Run: headless pygame with SDL's dummy video driver; simulated clock (each Clock.tick advances the game by its frame time, no real sleeping); random seed 0; keys injected as events and as key.get_pressed() state; no mouse input.
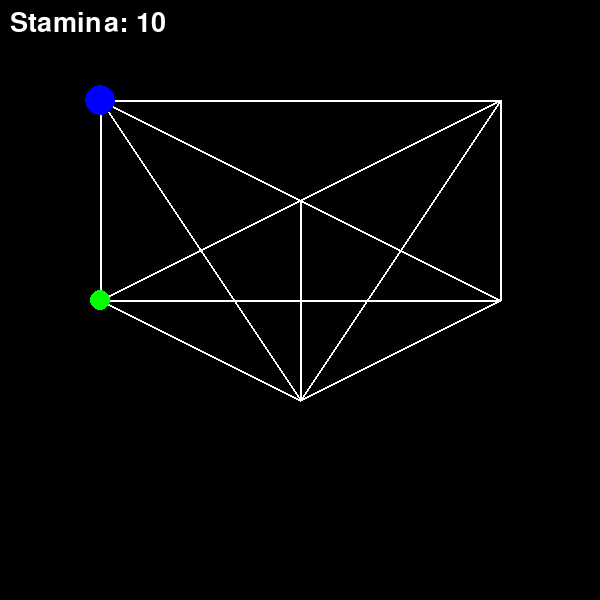
Frame 1 of 4 · flips 1–60 · no input
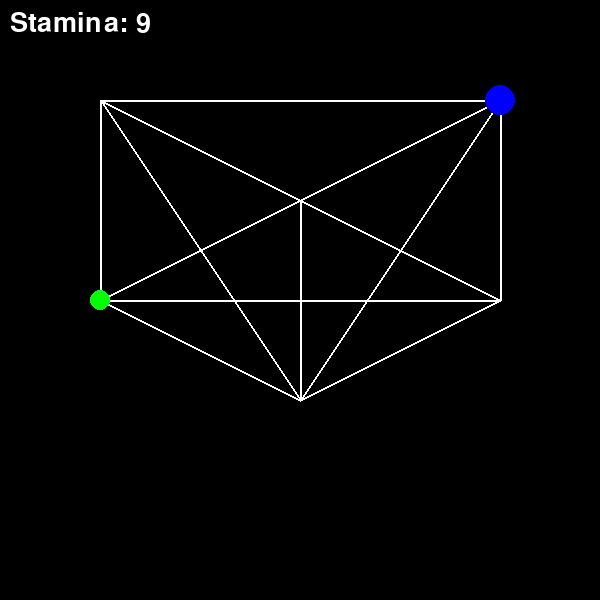
Frame 2 of 4 · flips 61–180 · tapped SPACE, RETURN · held RIGHT (→), D
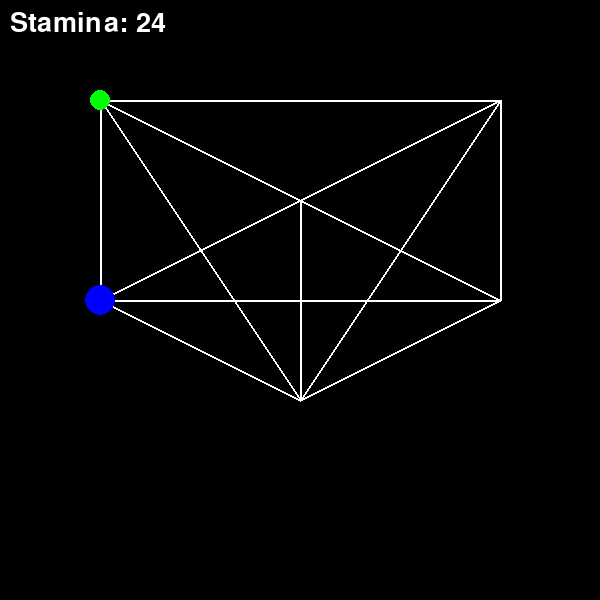
Frame 3 of 4 · flips 181–300 · held DOWN (↓), S
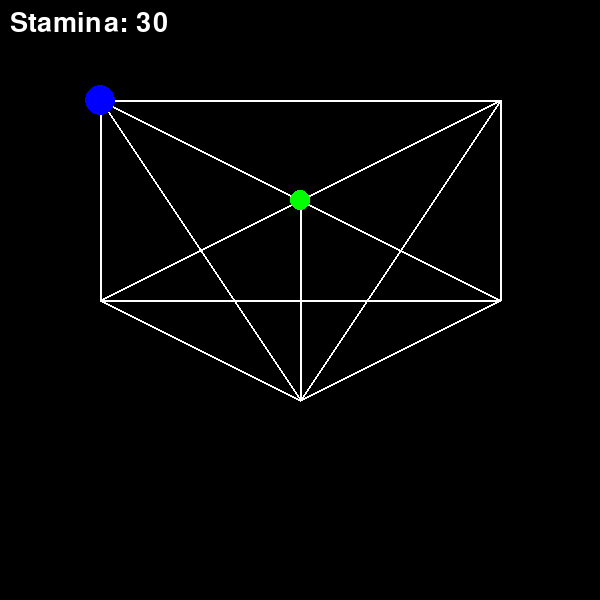
Frame 4 of 4 · flips 301–420 · held LEFT (←), A, UP (↑), W

The pygame program that drew these frames:

import pygame
import random

# Inicializa o pygame
pygame.init()

# Dimensões da tela
WIDTH, HEIGHT = 600, 600
screen = pygame.display.set_mode((WIDTH, HEIGHT))
pygame.display.set_caption("Jogo da Aranha")

# Cores
WHITE = (255, 255, 255)
BLACK = (0, 0, 0)
RED = (255, 0, 0)
GREEN = (0, 255, 0)
BLUE = (0, 0, 255)

# Fontes
font = pygame.font.SysFont(None, 40)

# FPS
clock = pygame.time.Clock()
FPS = 60

# Posições dos pontos da teia
points = [(100, 100), (500, 100), (300, 200), (100, 300), (500, 300), (300, 400)]

# Função para desenhar a teia
def draw_web():
    for i in range(len(points)):
        for j in range(i + 1, len(points)):
            pygame.draw.line(screen, WHITE, points[i], points[j], 2)

# Função para exibir texto na tela
def draw_text(text, color, x, y):
    screen_text = font.render(text, True, color)
    screen.blit(screen_text, [x, y])

# Classe Aranha
class Spider:
    def __init__(self):
        self.position = 0  # Começa no primeiro ponto da teia
        self.stamina = 10
    
    def move(self, direction):
        new_position = self.position
        if direction == 'up' and new_position - 2 >= 0:
            new_position -= 2
        elif direction == 'down' and new_position + 2 < len(points):
            new_position += 2
        elif direction == 'left' and new_position - 1 >= 0:
            new_position -= 1
        elif direction == 'right' and new_position + 1 < len(points):
            new_position += 1

        if new_position != self.position:
            self.stamina -= 1
            self.position = new_position

    def draw(self):
        pygame.draw.circle(screen, BLUE, points[self.position], 15)

# Classe Mosca
class Fly:
    def __init__(self):
        self.position = random.randint(0, len(points) - 1)
    
    def respawn(self):
        self.position = random.randint(0, len(points) - 1)
    
    def draw(self):
        pygame.draw.circle(screen, GREEN, points[self.position], 10)

# Função principal do jogo
def game():
    spider = Spider()
    fly = Fly()

    game_over = False

    while not game_over:
        screen.fill(BLACK)
        draw_web()
        spider.draw()
        fly.draw()
        
        # Verifica se a aranha alcançou a mosca
        if spider.position == fly.position:
            fly.respawn()
            spider.stamina += 8
        
        # Exibe a stamina
        draw_text(f"Stamina: {spider.stamina}", WHITE, 10, 10)

        # Verifica se a stamina acabou
        if spider.stamina <= 0:
            game_over = True

        # Eventos e movimentação por toque de tecla
        for event in pygame.event.get():
            if event.type == pygame.QUIT:
                pygame.quit()
                quit()

            if event.type == pygame.KEYDOWN:
                if event.key == pygame.K_UP:
                    spider.move('up')
                if event.key == pygame.K_DOWN:
                    spider.move('down')
                if event.key == pygame.K_LEFT:
                    spider.move('left')
                if event.key == pygame.K_RIGHT:
                    spider.move('right')

        pygame.display.update()
        clock.tick(FPS)

    # Tela de derrota
    while game_over:
        screen.fill(BLACK)
        draw_text("GAME OVER", RED, WIDTH // 2 - 100, HEIGHT // 2 - 50)
        draw_text("Pressione R para reiniciar", WHITE, WIDTH // 2 - 150, HEIGHT // 2)
        pygame.display.update()

        for event in pygame.event.get():
            if event.type == pygame.QUIT:
                pygame.quit()
                quit()
            if event.type == pygame.KEYDOWN:
                if event.key == pygame.K_r:
                    game()

# Inicia o jogo
game()
